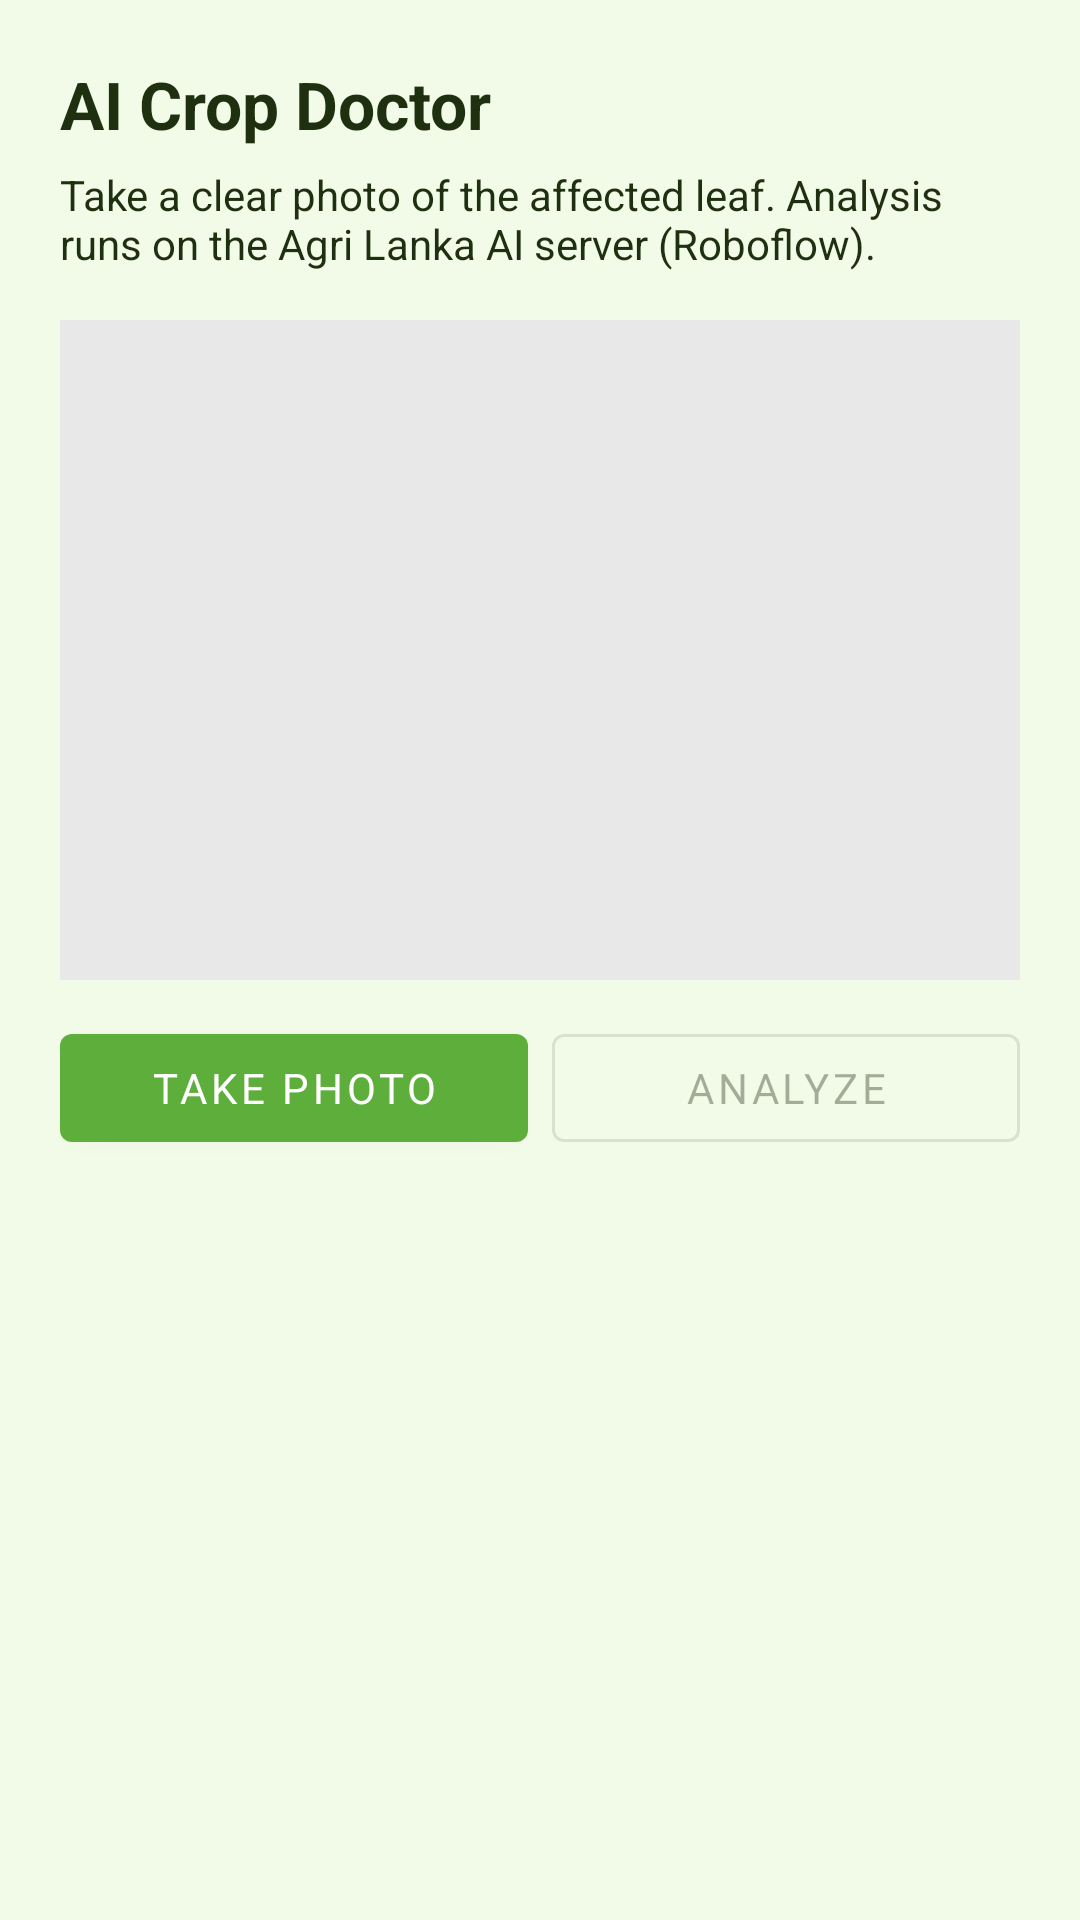

This screen was rendered from an Android layout file. Write that file and the resources it references.
<!-- AndroidManifest.xml: application theme AppTheme -->
<!-- res/layout/fragment_crop_doctor.xml -->
<?xml version="1.0" encoding="utf-8"?>
<ScrollView xmlns:android="http://schemas.android.com/apk/res/android"
    xmlns:app="http://schemas.android.com/apk/res-auto"
    android:layout_width="match_parent"
    android:layout_height="match_parent"
    android:fillViewport="true">

    <LinearLayout
        android:layout_width="match_parent"
        android:layout_height="wrap_content"
        android:orientation="vertical"
        android:padding="20dp">

        <TextView
            android:layout_width="match_parent"
            android:layout_height="wrap_content"
            android:text="@string/crop_doctor_title"
            android:textSize="22sp"
            android:textStyle="bold" />

        <TextView
            android:layout_width="match_parent"
            android:layout_height="wrap_content"
            android:layout_marginTop="6dp"
            android:text="@string/crop_doctor_subtitle"
            android:textSize="14sp" />

        <TextView
            android:id="@+id/cropDoctorHintText"
            android:layout_width="match_parent"
            android:layout_height="wrap_content"
            android:layout_marginTop="10dp"
            android:textSize="13sp"
            android:visibility="gone" />

        <ImageView
            android:id="@+id/cropDoctorPreview"
            android:layout_width="match_parent"
            android:layout_height="220dp"
            android:layout_marginTop="16dp"
            android:background="#E8E8E8"
            android:contentDescription="@string/crop_doctor_preview"
            android:scaleType="centerCrop" />

        <LinearLayout
            android:layout_width="match_parent"
            android:layout_height="wrap_content"
            android:layout_marginTop="12dp"
            android:orientation="horizontal">

            <com.google.android.material.button.MaterialButton
                android:id="@+id/btnCropDoctorCamera"
                android:layout_width="0dp"
                android:layout_height="wrap_content"
                android:layout_weight="1"
                android:text="@string/crop_doctor_take_photo" />

            <com.google.android.material.button.MaterialButton
                android:id="@+id/btnCropDoctorAnalyze"
                style="@style/Widget.MaterialComponents.Button.OutlinedButton"
                android:layout_width="0dp"
                android:layout_height="wrap_content"
                android:layout_marginStart="8dp"
                android:layout_weight="1"
                android:enabled="false"
                android:text="@string/crop_doctor_analyze" />
        </LinearLayout>

        <TextView
            android:id="@+id/cropDoctorStatus"
            android:layout_width="match_parent"
            android:layout_height="wrap_content"
            android:layout_marginTop="8dp"
            android:textSize="13sp" />

        <ProgressBar
            android:id="@+id/cropDoctorProgress"
            style="?android:attr/progressBarStyleHorizontal"
            android:layout_width="match_parent"
            android:layout_height="wrap_content"
            android:indeterminate="true"
            android:visibility="gone" />

        <com.google.android.material.card.MaterialCardView
            android:id="@+id/cropDoctorResultCard"
            android:layout_width="match_parent"
            android:layout_height="wrap_content"
            android:layout_marginTop="16dp"
            android:visibility="gone"
            app:cardElevation="2dp"
            app:cardUseCompatPadding="true">

            <LinearLayout
                android:layout_width="match_parent"
                android:layout_height="wrap_content"
                android:orientation="vertical"
                android:padding="16dp">

                <TextView
                    android:layout_width="match_parent"
                    android:layout_height="wrap_content"
                    android:text="@string/crop_doctor_result"
                    android:textStyle="bold" />

                <TextView
                    android:id="@+id/cropDoctorResultMeta"
                    android:layout_width="match_parent"
                    android:layout_height="wrap_content"
                    android:layout_marginTop="8dp"
                    android:textSize="15sp" />

                <TextView
                    android:id="@+id/cropDoctorRecommendationSi"
                    android:layout_width="match_parent"
                    android:layout_height="wrap_content"
                    android:layout_marginTop="12dp"
                    android:textSize="16sp" />

                <TextView
                    android:id="@+id/cropDoctorPreventionSi"
                    android:layout_width="match_parent"
                    android:layout_height="wrap_content"
                    android:layout_marginTop="8dp"
                    android:textSize="14sp" />

                <TextView
                    android:id="@+id/cropDoctorRecommendationEn"
                    android:layout_width="match_parent"
                    android:layout_height="wrap_content"
                    android:layout_marginTop="10dp"
                    android:textSize="13sp" />
            </LinearLayout>
        </com.google.android.material.card.MaterialCardView>
    </LinearLayout>
</ScrollView>
<!-- resources referenced by this layout -->
<resources>
  <string name="crop_doctor_analyze">Analyze</string>
  <string name="crop_doctor_preview">Crop leaf preview</string>
  <string name="crop_doctor_result">Diagnosis</string>
  <string name="crop_doctor_subtitle">Take a clear photo of the affected leaf. Analysis runs on the Agri Lanka AI server (Roboflow).</string>
  <string name="crop_doctor_take_photo">Take photo</string>
  <string name="crop_doctor_title">AI Crop Doctor</string>
  <style name="AppTheme" parent="Theme.MaterialComponents.DayNight.DarkActionBar">
          
          <item name="colorPrimary">@color/colorPrimary</item>
          <item name="colorPrimaryVariant">@color/colorPrimaryDark</item>
          <item name="colorOnPrimary">@color/onPrimary</item>
          <item name="colorSecondary">@color/colorThird</item>
          <item name="colorOnSecondary">@color/white</item>
  
          
          <item name="colorSurface">@color/surface</item>
          <item name="colorOnSurface">@color/fontColor</item>
          <item name="android:colorBackground">@color/background</item>
          <item name="android:windowBackground">@color/background</item>
  
          
          <item name="elevationOverlayEnabled">true</item>
          <item name="elevationOverlayColor">@color/colorPrimary</item>
  
          
          <item name="fontFamily">@font/lato</item>
          <item name="android:textColor">@color/fontColor</item>
  
          
          <item name="android:statusBarColor">@color/colorPrimaryDark</item>
  
          
          <item name="colorAccent">@color/colorPrimary</item>
      </style>
  <color name="colorPrimary">#5DAE3A</color>
  <color name="colorPrimaryDark">#3D8020</color>
  <color name="onPrimary">#FFFFFF</color>
  <color name="colorThird">#FC7557</color>
  <color name="white">#FFFFFF</color>
  <color name="surface">#FFFFFF</color>
  <color name="fontColor">#1E3010</color>
  <color name="background">#F2FBE8</color>
</resources>
